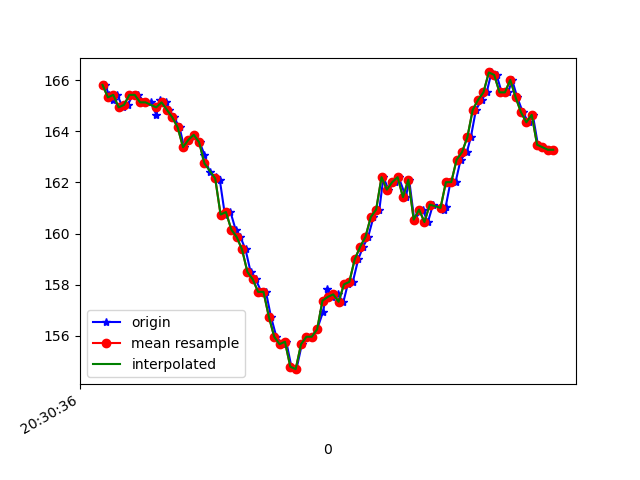

Values plotted in this chart, from the file beside it:
1618777836991, 1473520894212644, 165.82031, -267.3828, -81.83594
1618777837003, 1473520913471586, 165.4, -267.8, -82.62
1618777837019, 1473520932730529, 165.2, -267.6, -82.32
1618777837035, 1473520951775823, 165.4, -267.4, -82.03
1618777837055, 1473520970790595, 164.9, -267.7, -81.45
1618777837074, 1473520989927453, 165, -267.7, -82.23
1618777837093, 1473521008942225, 165.4, -267.7, -81.15
1618777837114, 1473521028079082, 165.4, -267.1, -80.86
1618777837136, 1473521047704281, 165.1, -267.7, -81.64
1618777837159, 1473521066291755, 165.1, -267.4, -82.62
1618777837181, 1473521086130602, 164.6, -268, -83.2
1618777837194, 1473521105145375, 165.2, -267.7, -82.23
1618777837215, 1473521126693415, 165.1, -268, -81.84
1618777837227, 1473521143510654, 164.8, -267.8, -82.03
1618777837246, 1473521162555947, 164.6, -267.5, -82.23
1618777837267, 1473521181570720, 164.2, -266.8, -81.84
1618777837284, 1473521200646535, 163.4, -266.4, -81.25
1618777837303, 1473521219752871, 163.7, -265.6, -81.54
1618777837322, 1473521238920250, 163.9, -263.8, -81.45
1618777837342, 1473521257904501, 163.6, -259.6, -80.47
1618777837360, 1473521276949794, 163.1, -253.9, -79.49
1618777837379, 1473521295995088, 162.4, -248.3, -77.44
1618777837402, 1473521315009860, 162.2, -243.9, -75.2
1618777837417, 1473521334055154, 162.1, -240.2, -74.22
1618777837436, 1473521353130969, 160.7, -236.8, -71.39
1618777837457, 1473521372176262, 160.8, -233.9, -68.36
1618777837476, 1473521391282598, 160.2, -231, -65.33
1618777837494, 1473521410358413, 159.9, -227.6, -62.89
1618777837513, 1473521429464750, 159.4, -225.4, -59.38
1618777837532, 1473521448540565, 158.5, -223.3, -56.84
1618777837551, 1473521467616379, 158.2, -222.4, -55.18
1618777837572, 1473521486692194, 157.7, -221.4, -51.37
1618777837589, 1473521505768009, 157.7, -220.5, -50.68
1618777837608, 1473521524904867, 156.7, -219.3, -46.68
1618777837628, 1473521543950160, 156, -218.8, -45.12
1618777837649, 1473521563025975, 155.7, -217.6, -40.43
1618777837665, 1473521582071269, 155.8, -217, -38.18
1618777837684, 1473521601086041, 154.8, -216.9, -35.35
1618777837703, 1473521620100814, 154.7, -217.6, -33.89
1618777837723, 1473521639146107, 155.7, -217.7, -32.62
1618777837742, 1473521658130358, 156, -217.4, -32.52
1618777837761, 1473521677206173, 156, -217, -32.52
1618777837780, 1473521696251467, 156.2, -217.2, -32.81
1618777837802, 1473521715754580, 156.9, -217.5, -33.2
1618777837818, 1473521734403097, 157.8, -217.3, -34.86
1618777837837, 1473521753448390, 157.5, -217.2, -33.89
1618777837856, 1473521772463163, 157.6, -216.9, -34.57
1618777837878, 1473521791447414, 157.3, -216.9, -32.62
1618777837894, 1473521810523228, 158, -216.8, -33.3
1618777837913, 1473521829568522, 158.1, -216.6, -33.3
1618777837933, 1473521848583294, 159, -216.4, -34.67
1618777837951, 1473521867628588, 159.5, -217, -37.99
1618777837970, 1473521886734924, 159.9, -217.2, -38.77
1618777837990, 1473521905810739, 160.6, -217.9, -41.11
1618777838012, 1473521925048233, 160.9, -218.3, -42.19
1618777838027, 1473521944124048, 162.2, -218.4, -44.73
1618777838046, 1473521963169342, 161.7, -218.8, -44.43
1618777838070, 1473521982275678, 162, -218.8, -45.41
1618777838084, 1473522001443057, 162.2, -219, -46.19
1618777838111, 1473522020488351, 161.4, -219.3, -45.31
1618777838123, 1473522039716772, 162.1, -219, -46
... 28 more rows
